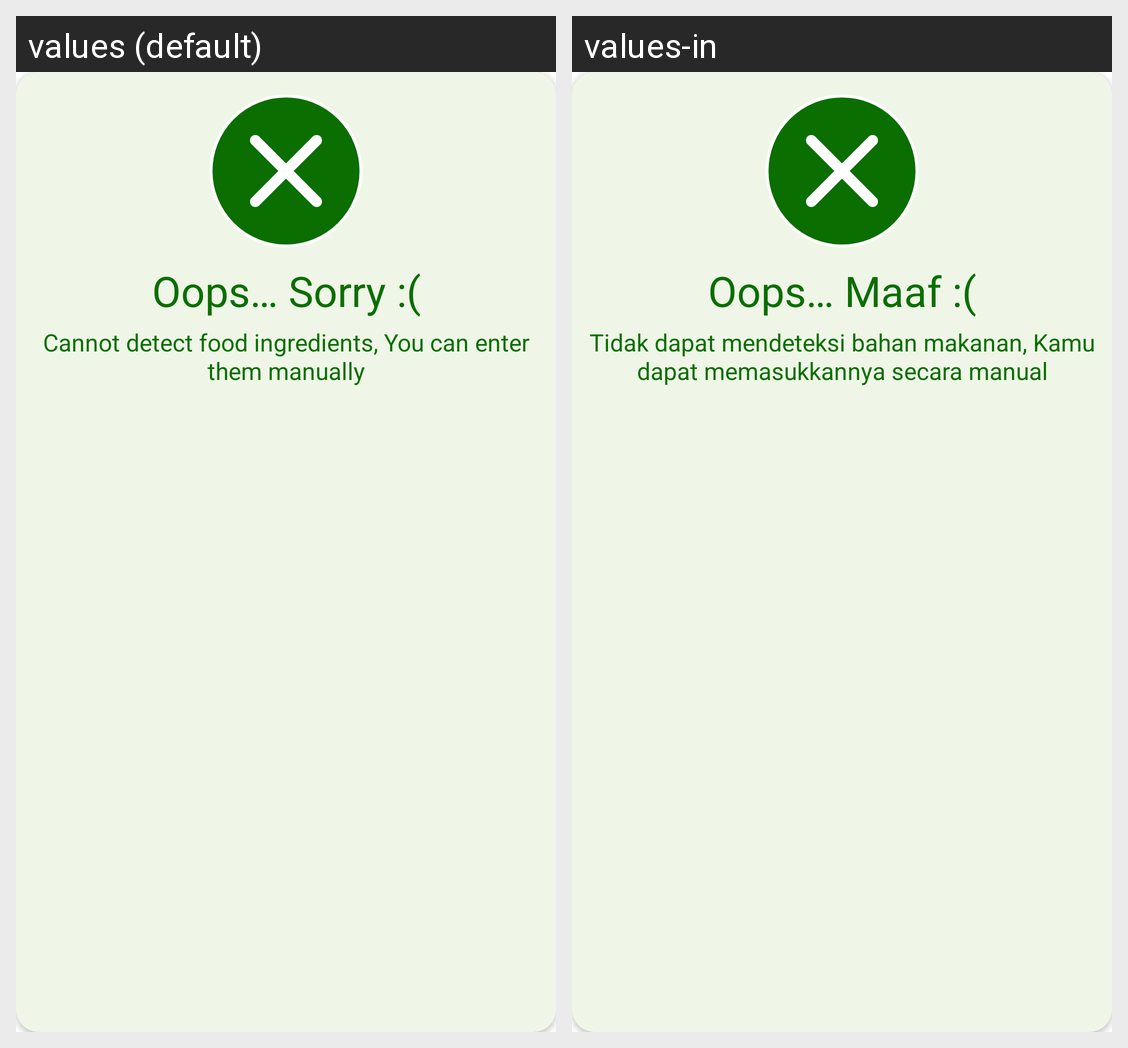

The Android screen above is rendered under two locales of the same app. Produce the string resources it draws, with the default and per-locale values.
Android screen res/layout/custom_dialog_failed_detect_ingredients.xml rendered under 2 locales, left to right: values (default), values-in. Device: Nexus 5 (rendered at 1080×1920; each locale shown at half size, 540×960, under a caption strip naming it); theme Theme.Chefies.
Strings drawn on this screen, with the default value and each locale's value (text and hints the layout hard-codes, and strings that could not be matched under every locale, appear in the picture but are not listed):

apology_text
  values: Oops… Sorry :(
  values-in: Oops… Maaf :(

manual_input_suggestion_txt
  values: Cannot detect food ingredients, You can enter them manually
  values-in: Tidak dapat mendeteksi bahan makanan, Kamu dapat memasukkannya secara manual
